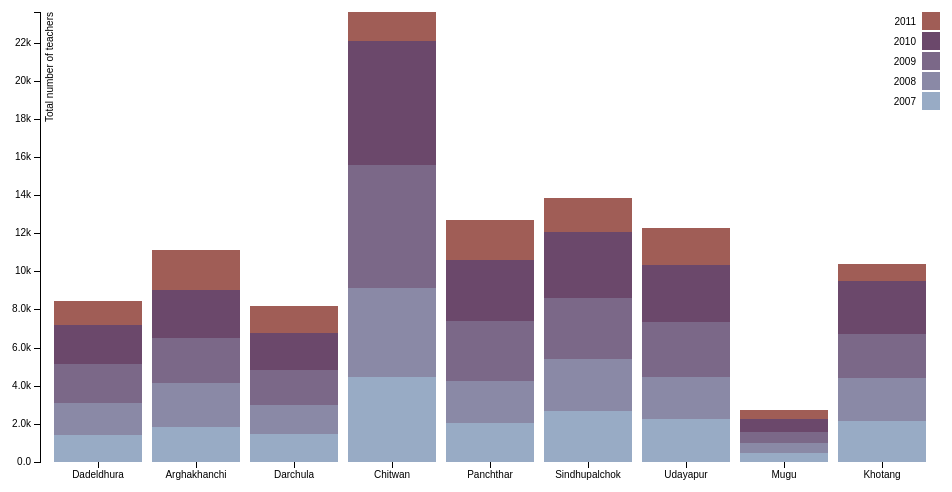
D3 v3 page, settled after 360 driven frames (6 s of simulated time); the page loaded 1 data file(s).



var margin = {top: 20, right: 20, bottom: 30, left: 40},
    width = 960 - margin.left - margin.right,
    height = 500 - margin.top - margin.bottom;

var x = d3.scale.ordinal()
    .rangeRoundBands([0, width], .1);

var y = d3.scale.linear()
    .rangeRound([height, 0]);

var color = d3.scale.ordinal()
    .range(["#98abc5", "#8a89a6", "#7b6888", "#6b486b", "#a05d56"]);

var xAxis = d3.svg.axis()
    .scale(x)
    .orient("bottom");

var yAxis = d3.svg.axis()
    .scale(y)
    .orient("left")
    .tickFormat(d3.format(".2s"));

var svg = d3.select("body").append("svg")
    .attr("width", width + margin.left + margin.right)
    .attr("height", height + margin.top + margin.bottom)
  .append("g")
    .attr("transform", "translate(" + margin.left + "," + margin.top + ")");

d3.csv("nepal_new.csv", function(error, data) {
  if (error) throw error;

  color.domain(d3.keys(data[0]).filter(function(key) { return key !== "District"; }));

  data.slice(1,10).forEach(function(d) {
    var y0 = 0;
    d.ages = color.domain().map(function(name) { return {name: name, y0: y0, y1: y0 += +d[name]}; });
    d.total = d.ages[d.ages.length - 1].y1;
  });

  data.slice(1,10).sort(function(a, b) { return b.total - a.total; });

  x.domain(data.slice(1,10).map(function(d) { return d.District; }));
  y.domain([0, d3.max(data.slice(1,10), function(d) { return d.total; })]);

  svg.append("g")
      .attr("class", "x axis")
      .attr("transform", "translate(0," + height + ")")
      .call(xAxis);

  svg.append("g")
      .attr("class", "y axis")
      .call(yAxis)
    .append("text")
      .attr("transform", "rotate(-90)")
      .attr("y", 6)
      .attr("dy", ".71em")
      .style("text-anchor", "end")
      .text("Total number of teachers");

  var district = svg.selectAll(".district")
      .data(data.slice(1,10))
    .enter().append("g")
      .attr("class", "g")
      .attr("transform", function(d) { return "translate(" + x(d.District) + ",0)"; });

  district.selectAll("rect")
      .data(function(d) { return d.ages; })
    .enter().append("rect")
      .attr("width", x.rangeBand())
      .attr("y", function(d) { return y(d.y1); })
      .attr("height", function(d) { return y(d.y0) - y(d.y1); })
      .style("fill", function(d) { return color(d.name); });

  var legend = svg.selectAll(".legend")
      .data(color.domain().slice().reverse())
    .enter().append("g")
      .attr("class", "legend")
      .attr("transform", function(d, i) { return "translate(0," + i * 20 + ")"; });

  legend.append("rect")
      .attr("x", width - 18)
      .attr("width", 18)
      .attr("height", 18)
      .style("fill", color);

  legend.append("text")
      .attr("x", width - 24)
      .attr("y", 9)
      .attr("dy", ".35em")
      .style("text-anchor", "end")
      .text(function(d) { return d; });

});



### data: nepal_new.csv
District, 2007, 2008, 2009, 2010, 2011
Bajhang, 2011, 2284, 3066, 3104, 1875
Dadeldhura, 1419, 1702, 2021, 2061, 1261
Arghakhanchi, 1859, 2284, 2365, 2535, 2063
Darchula, 1483, 1505, 1838, 1957, 1382
Chitwan, 4468, 4634, 6488, 6488, 1527
Panchthar, 2063, 2173, 3177, 3184, 2096
Sindhupalchok, 2699, 2699, 3201, 3460, 1802
Udayapur, 2230, 2230, 2908, 2988, 1924
Mugu, 486, 486, 589, 682, 468
Khotang, 2164, 2257, 2294, 2763, 902
Kathmandu, 18501, 18501, 18018, 18018, 10894
Banke, 2900, 3200, 3535, 3845, 2114
Gorkha, 3156, 3319, 3483, 3485, 2185
Baitadi, 2276, 2525, 3073, 3080, 2016
Jajarkot, 1477, 1479, 1647, 1655, 909
Taplejung, 1733, 1824, 2255, 2321, 1669
Dolpa, 523, 523, 533, 635, 480
Kavrepalanchok, 6504, 6504, 6989, 7136, 4416
Ilam, 2974, 3054, 3421, 3482, 2601
Saptari, 2292, 2295, 2570, 2847, 660
Rolpa, 1571, 1805, 2157, 2248, 1471
Pyuthan, 1713, 2073, 2031, 2381, 1523
Solukhumbu, 1228, 1228, 1557, 1557, 1306
Sunsari, 4216, 4221, 4527, 4832, 4116
Myagdi, 1252, 1252, 1562, 1570, 1382
Rasuwa, 540, 598, 607, 679, 506
Kalikot, 986, 1272, 1885, 1885, 899
Parbat, 2287, 2351, 2702, 2702, 2131
Gulmi, 3246, 3863, 4040, 4238, 2497
Lamjung, 2656, 2731, 3074, 3160, 2361
Doti, 1738, 2185, 2511, 2511, 1625
Okhaldhunga, 1509, 1719, 2114, 2206, 1527
Achham, 2281, 2283, 3295, 3295, 1754
Dolakha, 2342, 2405, 2740, 2962, 2030
Rukum, 1377, 1377, 1540, 1596, 161
Dhading, 3462, 3727, 3985, 4381, 1078
Kaski, 6308, 6469, 7068, 7476, 6387
Humla, 459, 461, 617, 622, 402
Bhaktapur, 4739, 4739, 5141, 5141, 2184
Sindhuli, 2492, 2934, 3558, 3660, 1523
Jhapa, 6153, 7086, 9748, 9767, 5719
Dhankuta, 1743, 1930, 2132, 2159, 1614
Manang, 212, 213, 206, 207, 198
Bardiya, 2541, 2843, 3140, 3140, 2222
Nuwakot, 2551, 2758, 2532, 2599, 2269
Ramechhap, 2112, 2455, 2891, 2915, 1930
Terhathum, 1423, 1489, 1598, 1624, 1384
Rautahat, 2061, 2063, 2287, 2387, 1723
Kapilbastu, 3447, 3447, 3807, 3973, 2058
Jumla, 804, 805, 1089, 1089, 550
Bara, 2291, 2291, 2893, 2893, 1483
Bajura, 1114, 1293, 1449, 2159, 1003
Dhanusha, 2347, 2434, 2540, 2589, 1666
Kanchanpur, 2756, 3117, 3120, 3120, 2034
Palpa, 3407, 3859, 4316, 4423, 3330
Dailekh, 1929, 1929, 2327, 2327, 1597
Sankhuwasabha, 1937, 2065, 2226, 2502, 1778
Tanahu, 3887, 4525, 4547, 4573, 2603
Nawalparasi, 4435, 5668, 5023, 5958, 4048
Surkhet, 2904, 2907, 3183, 3309, 2711
... 15 more rows